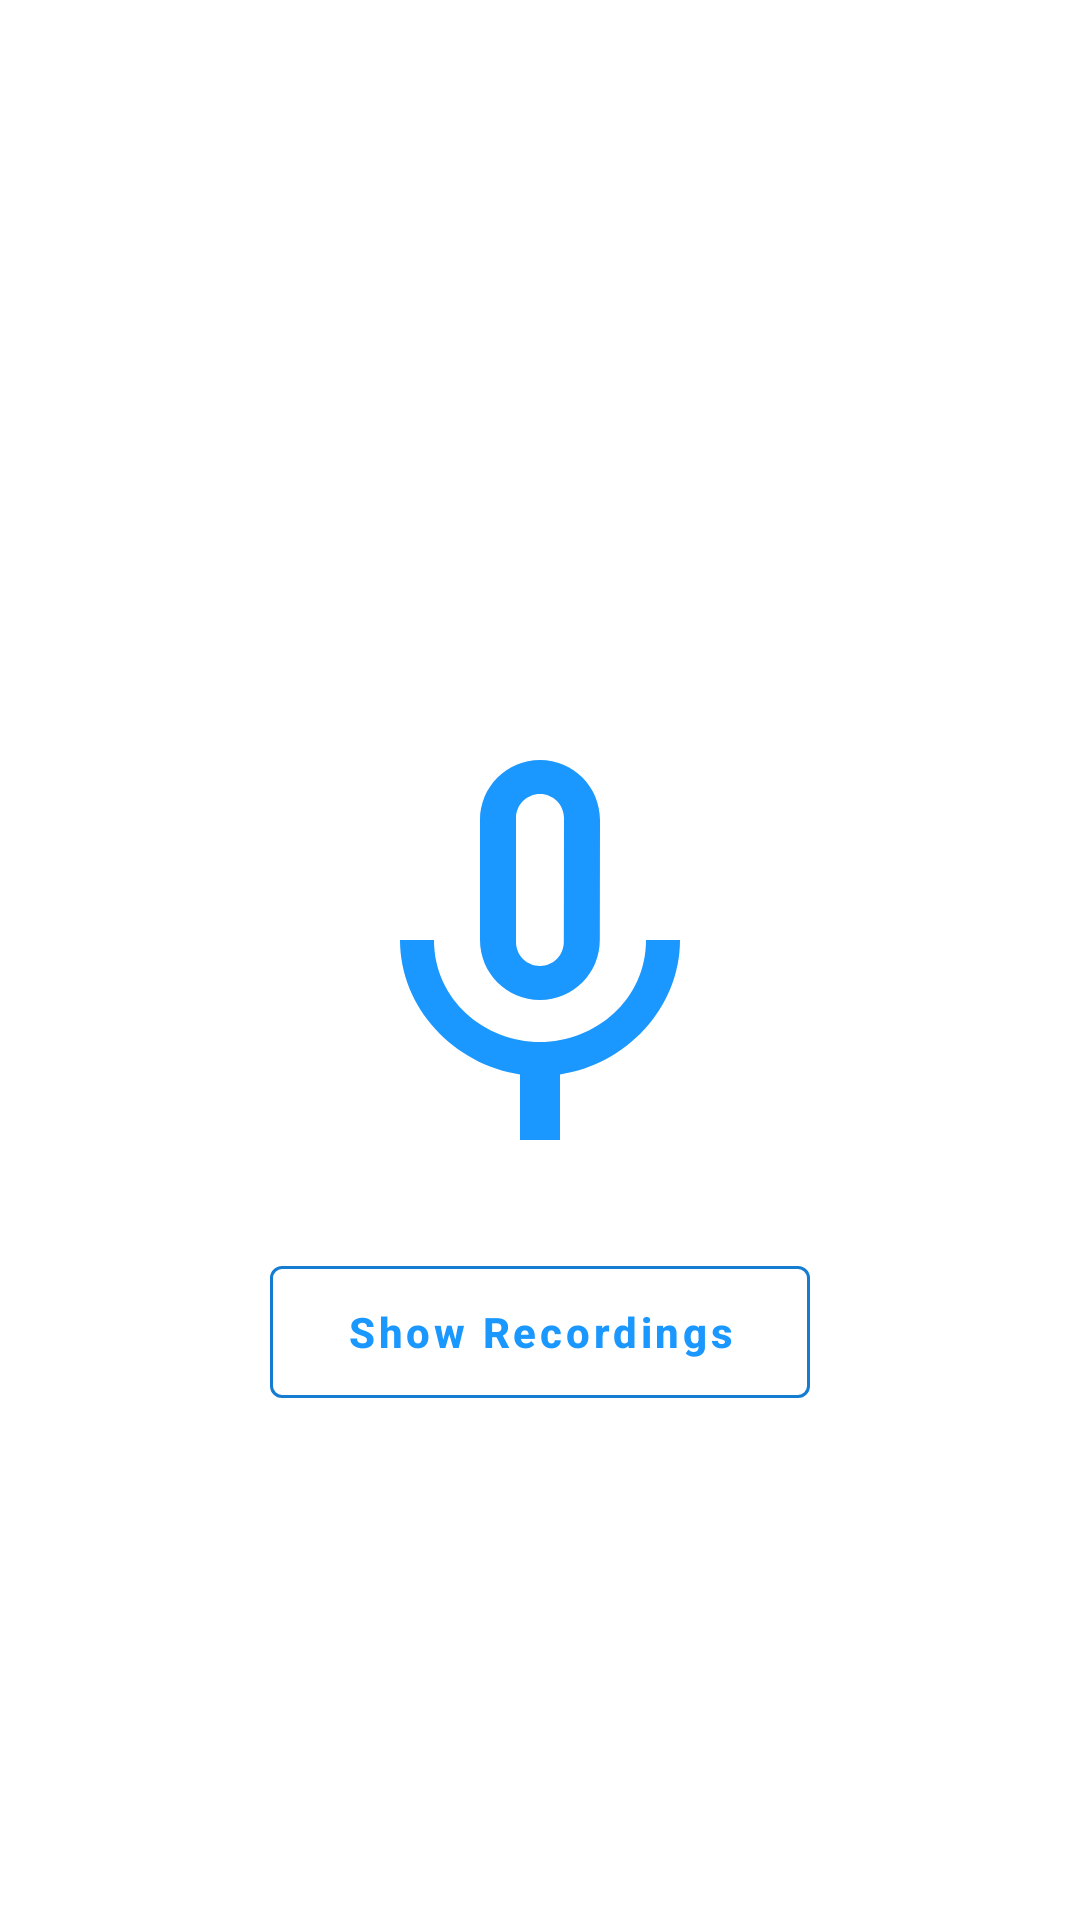

Layout XML and referenced resources for this Android screen:
<!-- AndroidManifest.xml: application theme Theme.VoiceRecorder -->
<!-- res/layout/fragment_home.xml -->
<?xml version="1.0" encoding="utf-8"?>
<androidx.constraintlayout.widget.ConstraintLayout xmlns:android="http://schemas.android.com/apk/res/android"
    xmlns:app="http://schemas.android.com/apk/res-auto"
    xmlns:tools="http://schemas.android.com/tools"
    android:layout_width="match_parent"
    android:layout_height="match_parent"
    tools:context=".ui.main.recording.home.HomeFragment">

    <ImageView
        android:id="@+id/button_start_stop_recording"
        android:layout_width="160dp"
        android:layout_height="160dp"
        android:src="@drawable/ic_baseline_mic_none_24"
        app:layout_constraintBottom_toBottomOf="parent"
        app:layout_constraintEnd_toEndOf="parent"
        app:layout_constraintStart_toStartOf="parent"
        app:layout_constraintTop_toTopOf="parent" />

    <com.google.android.material.button.MaterialButton
        android:id="@+id/button_show_recordings"
        style="@style/Widget.MaterialComponents.Button.OutlinedButton"
        android:layout_width="180dp"
        android:layout_height="56dp"
        android:layout_marginTop="@dimen/margin_medium"
        android:text="@string/fragment_home_button_text"
        android:textAllCaps="false"
        android:textStyle="bold"
        app:layout_constraintEnd_toEndOf="parent"
        app:layout_constraintStart_toStartOf="parent"
        app:layout_constraintTop_toBottomOf="@id/button_start_stop_recording"
        app:strokeColor="@color/color_primary_variant" />
</androidx.constraintlayout.widget.ConstraintLayout>
<!-- resources referenced by this layout -->
<resources>
  <color name="color_primary_variant">#147CD1</color>
  <dimen name="margin_medium">16dp</dimen>
  <!-- drawable ic_baseline_mic_none_24 (drawable) -->
  <vector xmlns:android="http://schemas.android.com/apk/res/android"
      android:width="24dp"
      android:height="24dp"
      android:autoMirrored="true"
      android:viewportWidth="24"
      android:viewportHeight="24">
      <path
          android:fillColor="@color/color_primary"
          android:pathData="M12,14c1.66,0 2.99,-1.34 2.99,-3L15,5c0,-1.66 -1.34,-3 -3,-3S9,3.34 9,5v6c0,1.66 1.34,3 3,3zM10.8,4.9c0,-0.66 0.54,-1.2 1.2,-1.2 0.66,0 1.2,0.54 1.2,1.2l-0.01,6.2c0,0.66 -0.53,1.2 -1.19,1.2 -0.66,0 -1.2,-0.54 -1.2,-1.2L10.8,4.9zM17.3,11c0,3 -2.54,5.1 -5.3,5.1S6.7,14 6.7,11L5,11c0,3.41 2.72,6.23 6,6.72L11,21h2v-3.28c3.28,-0.48 6,-3.3 6,-6.72h-1.7z" />
  </vector>
  <string name="fragment_home_button_text">Show Recordings</string>
  <style name="Theme.VoiceRecorder" parent="Theme.MaterialComponents.DayNight.NoActionBar">
  
          
          <item name="colorPrimary">@color/color_primary</item>
          <item name="colorOnPrimary">@color/color_on_primary</item>
          <item name="colorPrimaryVariant">@color/color_primary_variant</item>
  
          
          <item name="colorSecondary">@color/color_secondary</item>
          <item name="colorSecondaryVariant">@color/color_secondary</item>
          <item name="colorOnSecondary">@color/white</item>
  
          
          <item name="android:statusBarColor" tools:targetApi="l">?attr/colorPrimaryVariant</item>
          
          <item name="windowActionBar">false</item>
          <item name="windowNoTitle">true</item>
      </style>
  <color name="color_primary">#1A98FF</color>
  <color name="color_on_primary">#F2F5F7</color>
  <color name="color_secondary">#009688</color>
  <color name="white">#FFF</color>
</resources>
